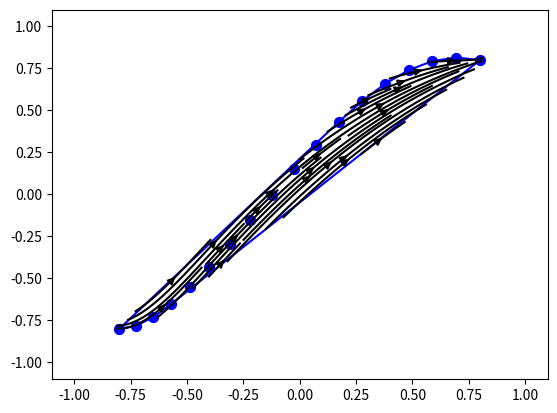

This chart was generated by the following Python code:
import numpy as np
import matplotlib.pyplot as pl
import scipy as sp
import sys

# eps = sys.float_info.epsilon
def bernstein(n, i, t):
    return sp.special.comb(n, i) * (t ** i) * ((1 - t) ** (n - i))

def compute_sibson_weights(query_point,  vor, points):
    newPointList = np.vstack([points, query_point])
    newVor = Voronoi(newPointList)

    newPointIndex = len(points)

    # Index of the new point in the new Voronoi diagram
    naturalNeighbours = newVor.ridge_points[newVor.ridge_points[:, 0] == newPointIndex, 1]

    # Exclude the new point
    naturalNeighbours = naturalNeighbours[naturalNeighbours < len(points)]

    stolenAreas = {}
    newCell = Polygon(newVor.vertices[newVor.regions[newVor.point_region[newPointIndex]]])

    for neighbour in naturalNeighbours:
        # Get the original Voronoi cell of the neighbor
        originalCell = Polygon(vor.vertices[vor.regions[vor.point_region[neighbour]]])

        # Compute the intersection
        stolenArea = newCell.intersection(originalCell).area
        stolenAreas[neighbour] = stolenArea

    totalStolenArea = sum(stolenAreas.values())
    sibsonWeights = {neighbour : area / totalStolenArea for neighbour, area in stolenAreas.items()}

    return sibsonWeights

def bezier_curve(t, P):
    """Compute a cubic Bézier curve given control points P."""
    return (1 - t)**3 * P[0] + 3 * (1 - t)**2 * t * P[1] + 3 * (1 - t) * t**2 * P[2] + t**3 * P[3]

def in_box(towers, bounding_box):
    return np.logical_and(np.logical_and(bounding_box[0] <= towers[:, 0],
                                         towers[:, 0] <= bounding_box[1]),
                          np.logical_and(bounding_box[2] <= towers[:, 1],
                                         towers[:, 1] <= bounding_box[3]))


def voronoi(towers, bounding_box):
    # Select towers inside the bounding box
    i = in_box(towers, bounding_box)
    # Mirror points
    points_center = towers[i, :]
    points_left = np.copy(points_center)
    points_left[:, 0] = bounding_box[0] - (points_left[:, 0] - bounding_box[0])
    points_right = np.copy(points_center)
    points_right[:, 0] = bounding_box[1] + (bounding_box[1] - points_right[:, 0])
    points_down = np.copy(points_center)
    points_down[:, 1] = bounding_box[2] - (points_down[:, 1] - bounding_box[2])
    points_up = np.copy(points_center)
    points_up[:, 1] = bounding_box[3] + (bounding_box[3] - points_up[:, 1])
    points = np.append(points_center, np.append(np.append(points_left, points_right, axis=0), np.append(points_down, points_up, axis=0), axis=0), axis=0)
    # Compute Voronoi
    vor = sp.spatial.Voronoi(points)
    # Filter regions
    regions = []
    for region in vor.regions:
        flag = True
        for index in region:
            if index == -1:
                flag = False
                break
            else:
                x = vor.vertices[index, 0]
                y = vor.vertices[index, 1]
                eps = sys.float_info.epsilon

                if not(bounding_box[0] - eps <= x and x <= bounding_box[1] + eps and
                       bounding_box[2] - eps <= y and y <= bounding_box[3] + eps):
                    flag = False
                    break
        if region != [] and flag:
            regions.append(region)
    vor.filtered_points = points_center
    vor.filtered_regions = regions
    return vor

def centroid_region(vertices):
    # Polygon's signed area
    A = 0
    # Centroid's x
    C_x = 0
    # Centroid's y
    C_y = 0
    for i in range(0, len(vertices) - 1):
        s = (vertices[i, 0] * vertices[i + 1, 1] - vertices[i + 1, 0] * vertices[i, 1])
        A = A + s
        C_x = C_x + (vertices[i, 0] + vertices[i + 1, 0]) * s
        C_y = C_y + (vertices[i, 1] + vertices[i + 1, 1]) * s
    A = 0.5 * A
    C_x = (1.0 / (6.0 * A)) * C_x
    C_y = (1.0 / (6.0 * A)) * C_y
    return np.array([[C_x, C_y]])


# Define grid size
N = 100
x = np.linspace(-1, 1, N)
y = np.linspace(-1, 1, N)
X, Y = np.meshgrid(x, y)

#IMPORTANT, this number changes everything
gradeBezier = 4

# Control points for an S-shaped cubic Bézier curve
P = np.array([[-0.8, -0.8], [-0.4, -0.8], [0.2, 1], [0.8, 0.8]])

# Generate Bézier curve points
T = np.linspace(0, 1, 18)
print(len(T))
bezier_points = np.array([bezier_curve(t, P) for t in T])

# Create Delaunay triangulation using scipy's Delaunay
delaunay = sp.spatial.Delaunay(bezier_points)

# Compute convex hull
hull = sp.spatial.ConvexHull(bezier_points)

grid_points = np.vstack([X.ravel(), Y.ravel()]).T

query_point = np.array([-0.25, -0.25])

bounding_box = np.array([-1, 1, -1, 1]) # [x_min, x_max, y_min, y_max]

vor = voronoi(bezier_points, bounding_box)

fig = pl.figure()

ax = fig.gca()

np.set_printoptions(precision=3, suppress=True)  # Set printing precision
ax.set_xlim([-1.1, 1.1])
ax.set_ylim([-1.1, 1.1])

area = []

# Calculating the area for each polygon in the Voronoi diagram
for i in range(len(vor.filtered_regions)):
    # ax.plot(bezier_points[i, 0], bezier_points[i, 1], 'b.')
    # pl.draw()
    # pl.pause(0.5)

    regionIndex = vor.point_region[i]
    region = vor.regions[regionIndex]
    vertices = vor.vertices[region + [region[0]], :]

    area = area +  [sp.spatial.ConvexHull(vor.vertices[region, :]).volume]

    # ax.plot(vertices[:, 0], vertices[:, 1], 'k-')

    # pl.draw()
    # pl.pause(0.5)
slopeListX = []
slopeListY = []
failedVor = 0

for point in grid_points:
    if delaunay.find_simplex(point) != -1:

        bezier_points = np.vstack([bezier_points, point])
        vorUpdated = voronoi(bezier_points, bounding_box)

        areaUpdated = []
        areaPercentage = []
        # ax.cla()
        # ax.scatter(bezier_points[:, 0], bezier_points[:, 1], color='red', zorder=5)
        # pl.draw()

        for i in range(len(vorUpdated.filtered_regions)):
            regionIndex = vorUpdated.point_region[i]
            region = vorUpdated.regions[regionIndex]
            vertices = vorUpdated.vertices[region + [region[0]], :]
            areaUpdated = areaUpdated +  [sp.spatial.ConvexHull(vorUpdated.vertices[region, :]).volume]
            #ax.plot(vertices[:, 0], vertices[:, 1], 'k-')

        # print(len(area), len(areaUpdated))
        if len(areaUpdated) < 19:
            # print(point)
            bezier_points = bezier_points[:-1]
            slopeListX = slopeListX + [0]
            slopeListY = slopeListY + [0]
            failedVor = failedVor + 1
            continue

        for i in range(len(area)):
            areaPercentage = areaPercentage + [abs(area[i] - areaUpdated[i]) / areaUpdated[-1]]

        slopeAtPoint = 0

        for i in range(len(areaPercentage)):
            sumBernstein = 0
            for y in range(gradeBezier - 1):
                product = np.outer(bernstein(gradeBezier - 1, y, T[i]), P[y + 1] - P[y])
                sumBernstein = sumBernstein + product
            
            sumBernstein = sumBernstein * gradeBezier
            slopeAtPoint = slopeAtPoint + (areaPercentage[i] * sumBernstein)
        
        bezier_points = bezier_points[:-1]
        # pl.pause(0.1)
        # print(slopeAtPoint[0])
        slopeListX = slopeListX + [slopeAtPoint[0][0]]
        slopeListY = slopeListY + [slopeAtPoint[0][1]]

    
    else:
        slopeListX = slopeListX + [0]
        slopeListY = slopeListY + [0]
        

slopeArrX = np.array(slopeListX)
slopeArrY = np.array(slopeListY)

print(failedVor)
u = slopeArrX.reshape(100, 100)
v = slopeArrY.reshape(100, 100)

# xv, yv = np.meshgrid(slopeListX, slopeListY)
for simplex in hull.simplices:
    ax.plot(bezier_points[simplex, 0], bezier_points[simplex, 1], 'b-', label='Convex Hull' if simplex[0] == hull.simplices[0][0] else "")
        
pl.streamplot(X, Y, u, v, color='black', density=4)
pl.scatter(bezier_points[:, 0], bezier_points[:, 1], color='blue', s=50, label='Bézier Points')
# pl.scatter(inside_hull[:, 0], inside_hull[:, 1], color='blue', alpha=0.3, s=1, label='Points Inside Hull')
np.savetxt("gridpoint.txt", grid_points, fmt="%.6f", delimiter=",")

pl.show()

